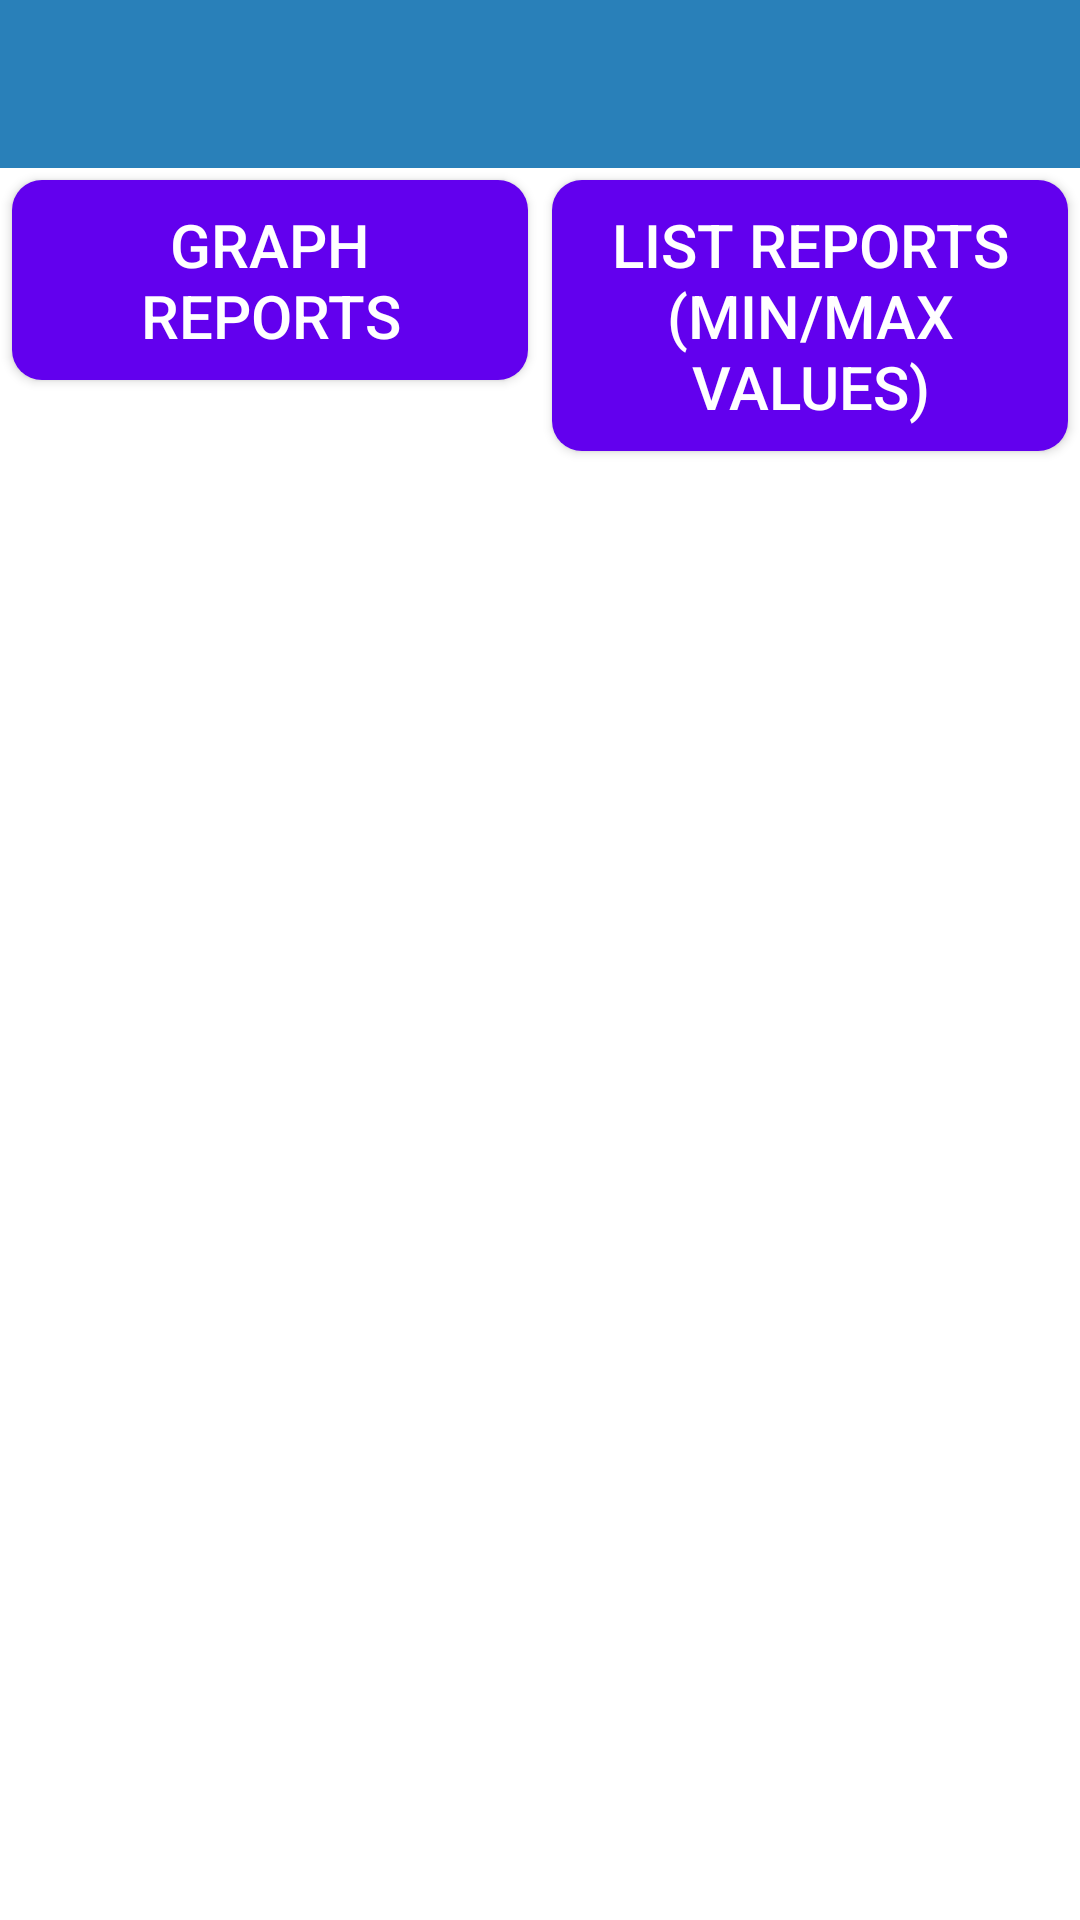

Reconstruct the res/layout file that produces this screen, plus the resources it refers to.
<!-- AndroidManifest.xml: application theme AppTheme -->
<!-- res/layout/fragment_d_list_of_reports.xml -->
<?xml version="1.0" encoding="utf-8"?>
<LinearLayout xmlns:android="http://schemas.android.com/apk/res/android"
    xmlns:app="http://schemas.android.com/apk/res-auto"
    android:layout_width="match_parent"
    android:layout_height="match_parent"
    android:background="@color/white"
    android:clickable="true"
    android:focusable="true"
    android:orientation="vertical">


    <androidx.appcompat.widget.Toolbar
        android:id="@+id/main_toolbar"
        android:layout_width="match_parent"
        android:layout_height="?attr/actionBarSize"
        android:background="?attr/colorPrimary"
        android:theme="@style/AppToolbar"
        app:popupTheme="@style/AppToolbar"/>


    
    <LinearLayout
        android:layout_width="match_parent"
        android:layout_height="wrap_content"
        android:orientation="horizontal">

        <androidx.appcompat.widget.AppCompatButton
            android:id="@+id/graph_reports"
            android:layout_width="0dp"
            android:layout_height="wrap_content"
            android:layout_margin="@dimen/standard_margin"
            android:layout_weight="1"
            android:background="@drawable/rounded_background_magenta"
            android:minHeight="30dp"
            android:text="@string/graph_reports"
            android:textColor="@color/white"
            android:textSize="@dimen/text_size_buttons"/>


        <androidx.appcompat.widget.AppCompatButton
            android:id="@+id/list_reports"
            android:layout_width="0dp"
            android:layout_height="wrap_content"
            android:layout_margin="@dimen/standard_margin"
            android:layout_weight="1"
            android:background="@drawable/rounded_background_magenta"
            android:minHeight="30dp"
            android:text="@string/list_reports"
            android:textColor="@color/white"
            android:textSize="@dimen/text_size_buttons"/>

    </LinearLayout>


    <androidx.recyclerview.widget.RecyclerView
        android:id="@+id/list_of_reports"
        android:layout_width="match_parent"
        android:layout_height="match_parent"
        android:layout_margin="@dimen/standard_margin"/>


</LinearLayout>
<!-- resources referenced by this layout -->
<resources>
  <color name="white">#FFFFFFFF</color>
  <dimen name="standard_margin">4dp</dimen>
  <dimen name="text_size_buttons">20sp</dimen>
  <!-- drawable rounded_background_magenta (drawable) -->
  <?xml version="1.0" encoding="UTF-8"?>
  <shape xmlns:android="http://schemas.android.com/apk/res/android">
      <solid android:color="#ffffffff"/>
  
      <solid android:color="@color/purple_500"/>
  
      <padding
          android:bottom="8dp"
          android:left="8dp"
          android:right="8dp"
          android:top="8dp"/>
  
      <corners
          android:bottomLeftRadius="@dimen/rounded_shape_corner_radius"
          android:bottomRightRadius="@dimen/rounded_shape_corner_radius"
          android:topLeftRadius="@dimen/rounded_shape_corner_radius"
          android:topRightRadius="@dimen/rounded_shape_corner_radius"/>
  </shape>
  <string name="graph_reports">Graph reports</string>
  <string name="list_reports">List reports (min/max values)</string>
  <style name="AppToolbar" parent="ThemeOverlay.AppCompat.Dark.ActionBar">
          <item name="android:textColorPrimary">@android:color/white</item>
          <item name="android:textColorSecondary">@android:color/white</item>
      </style>
  <style name="AppTheme" parent="Theme.MaterialComponents.Light.NoActionBar">
          <item name="colorPrimary">@color/colorPrimary</item>
          <item name="colorPrimaryDark">@color/colorPrimary</item>
          <item name="colorAccent">@color/colorAccent</item>
      </style>
  <color name="purple_500">#FF6200EE</color>
  <dimen name="rounded_shape_corner_radius">10dp</dimen>
  <color name="colorPrimary">#2980b9</color>
  <color name="colorAccent">#5699fd</color>
</resources>
